Labelled photos from "Datasets", an image-classification folder in myseringan/AI-projects. The possible labels are: ripe, unripe.

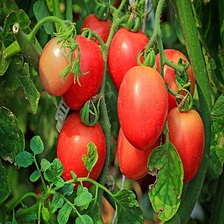
Label: ripe

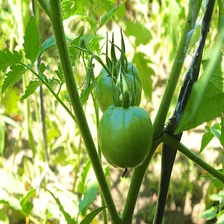
Label: unripe

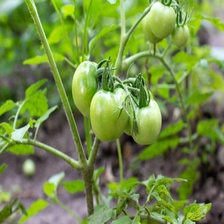
Label: unripe

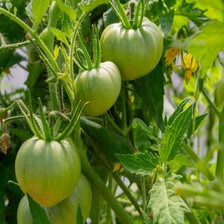
Label: unripe

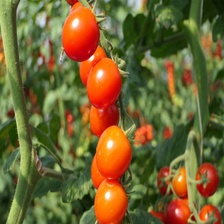
Label: ripe

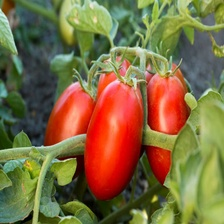
Label: ripe
